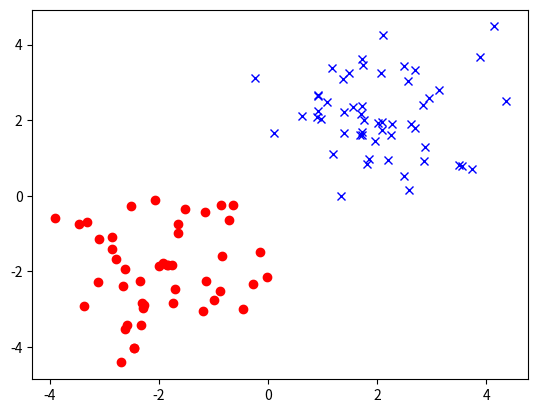

Reproduce this figure in Python.
# -*- coding: utf-8 -*-
"""
@Author :parimala killada
#HW1
#simulated data set of 100 data points 
in 2 dimensions with 2 classes using the following process for each data point:
1. Generated the class label of the data point 
#by first sampling a uniform random variable between 0 and 1. 
If the value is above 0.5, set the class to 0; otherwise, set the class to 1.
2. Generated each coordinate (dimension) of the data point 
by sampling a Gaussian random variable with class-dependent mean and standard deviation 
1. If the data point is in class 0, set the mean to -2; 
if it is in class 1, set the mean to 2.
This is a special case of a general model used in machine learning called 
the Gaussian mixture model.
Plotted the data points in 2 dimensions using red markers for class 0 and 
blue markers for class 

"""

import numpy as np
import matplotlib.pyplot as pl

def twoDimGmm(n,mean0,mean1):
    # Generate class labels by sampling from a uniform(0,1) distribution.
    # Set all values > 0.5 to 1 and all others to 0
    labels = np.random.rand(n)
    labels[np.where(labels>0.5)] = 0
    labels[np.where(labels>0)] = 1
    
    # Generate all data points from Gaussian distribution with mean 0 and
    # standard deviation 1, then add -2 to points in class 0 and add 2 to
    # points in class 1.
    coords = np.random.randn(n,2)
    class0 = np.where(labels==0)
    class1 = np.where(labels==1)
    coords[class0,:] = coords[class0,:] + mean0
    coords[class1,:] = coords[class1,:] + mean1
    
    return coords,labels

# Run this code only if being used as a script, not being imported
if __name__ == "__main__":
    n = 100
    mean0 = -2
    mean1 = 2
    coords,labels = twoDimGmm(n,mean0,mean1)
    
    # Plot data points using red markers for class 0 and blue for class 1
    class0 = np.where(labels==0)
    class1 = np.where(labels==1)
    pl.ion()
    pl.figure()
    pl.plot(coords[class0,0],coords[class0,1],'ro')
    pl.plot(coords[class1,0],coords[class1,1],'bx')
    pl.show()
